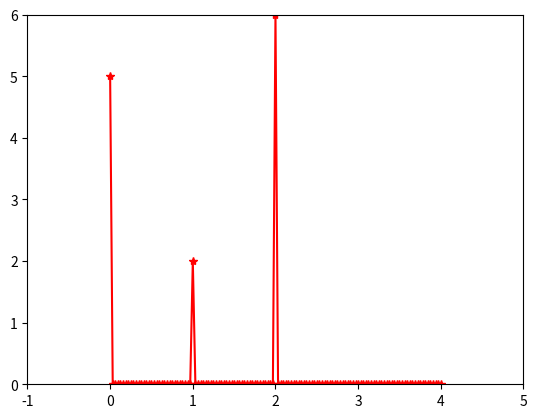

Source code (Python):

import numpy as np
import matplotlib.pyplot as plt

fsample = 8
dt = 1/fsample

N = 256
ns = dt * np.arange(N)

f1 = 1
ts1 = 2 * np.sin(2 * np.pi * f1 * ns - np.pi/2)

f2 = 2
ts2 = 6 * np.cos(2 * np.pi * f2*ns )

ts = 5 + ts1 + ts2
print("fs=%f,f1=%f,f2=%f"%(fsample,f1,f2))

freq_signals = np.fft.rfft(ts)
freq_spectrum = np.abs(freq_signals) * 2/N
freq_spectrum[0] /= 2

freqs = np.fft.rfftfreq(ns.shape[-1],dt)   
print("average=%f"%(freq_spectrum[0]))

plt.plot(freqs,freq_spectrum,"r*-")
plt.xlim(-1,5)
plt.ylim(0,6)
plt.show()    